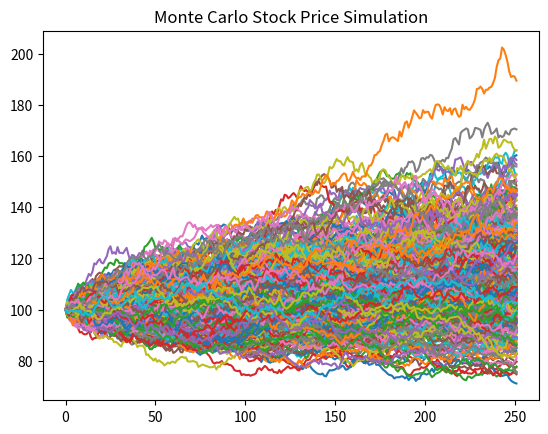

This chart was generated by the following Python code:
import matplotlib
matplotlib.use("Agg")

import numpy as np
import matplotlib.pyplot as plt

np.random.seed(42)

S0=100
mu=0.0005
sigma=0.01
days=252
simulations=500

prices=np.zeros((days,simulations))
prices[0]=S0

for t in range(1,days):
    prices[t]=prices[t-1]*np.exp(
        (mu-0.5*sigma**2)+sigma*np.random.randn(simulations)
    )

plt.figure()
plt.plot(prices)
plt.title("Monte Carlo Stock Price Simulation")
plt.savefig("MonteCarlo_Simulation.png")
plt.close()
